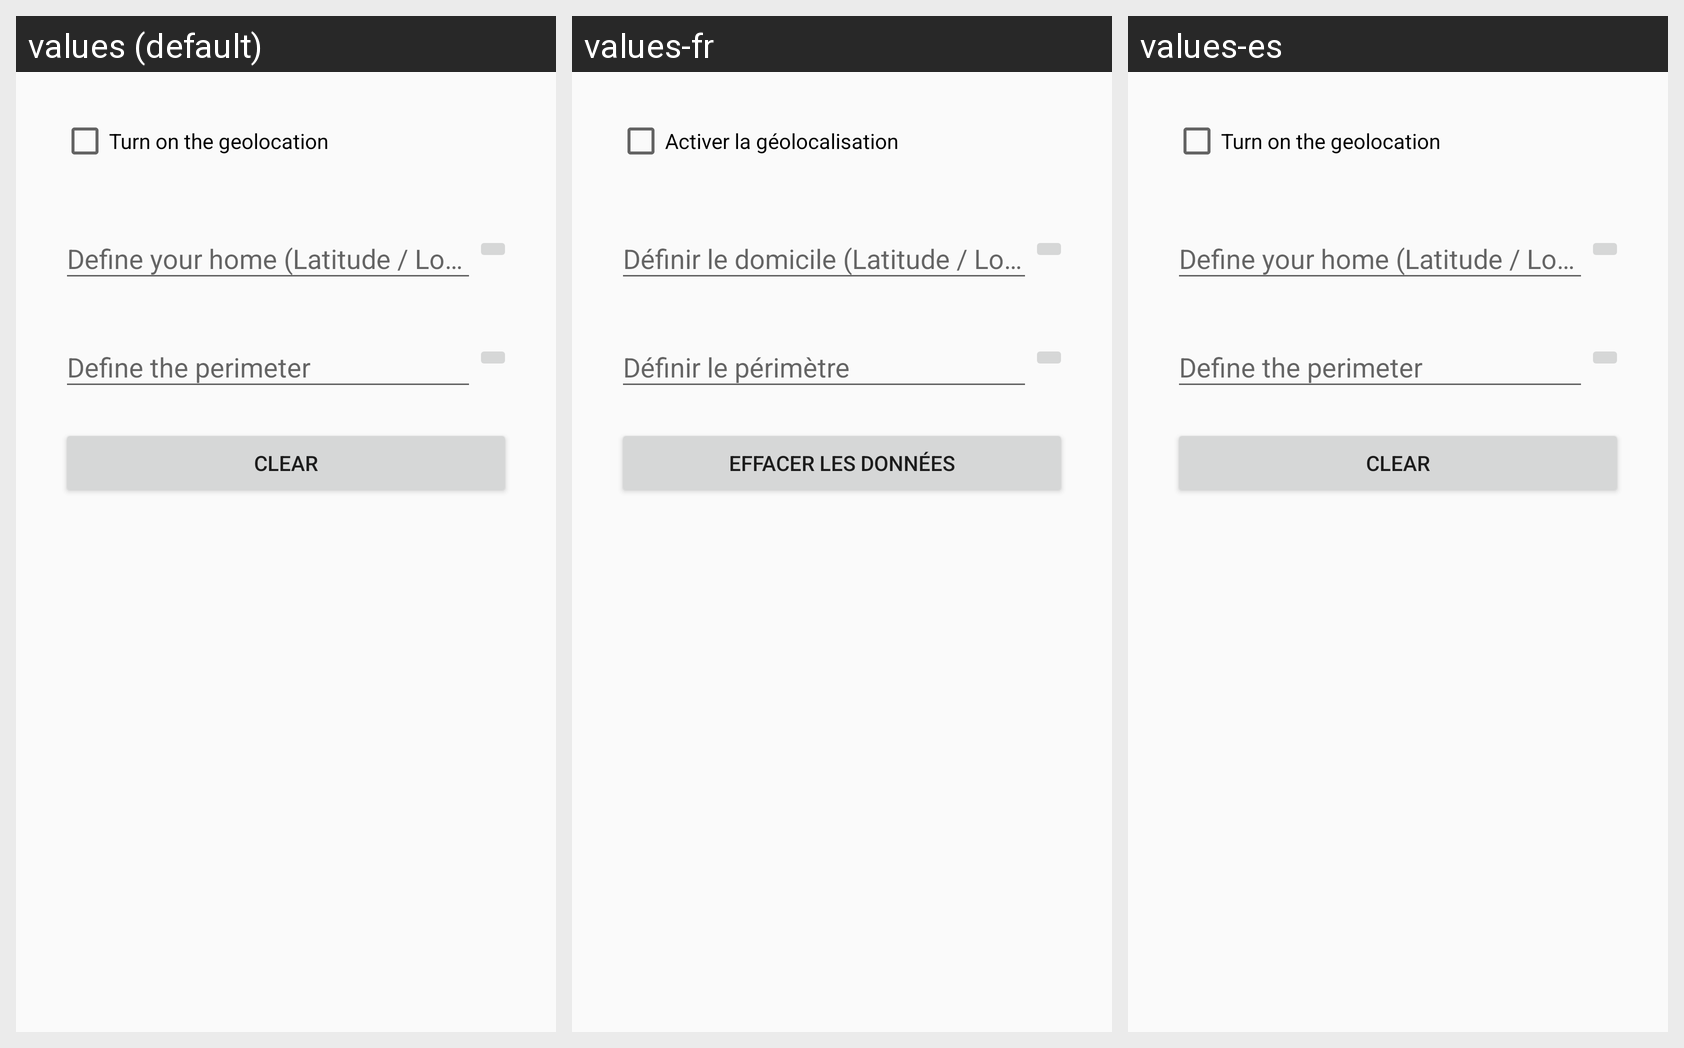

For this localized Android screen grid, give each drawn string resource with its value in every locale shown.
Android screen res/layout/fragment_gps.xml rendered under 3 locales, left to right: values (default), values-fr, values-es. Device: Nexus 5 (rendered at 1080×1920; each locale shown at half size, 540×960, under a caption strip naming it); theme AppBaseTheme.
Strings drawn on this screen, with the default value and each locale's value (text and hints the layout hard-codes, and strings that could not be matched under every locale, appear in the picture but are not listed):

layout_fragment_gps_geo_turn_on
  values: Turn on the geolocation
  values-fr: Activer la géolocalisation
  values-es: Turn on the geolocation

layout_fragment_gps_clear_data
  values: Clear
  values-fr: Effacer les données
  values-es: Clear
